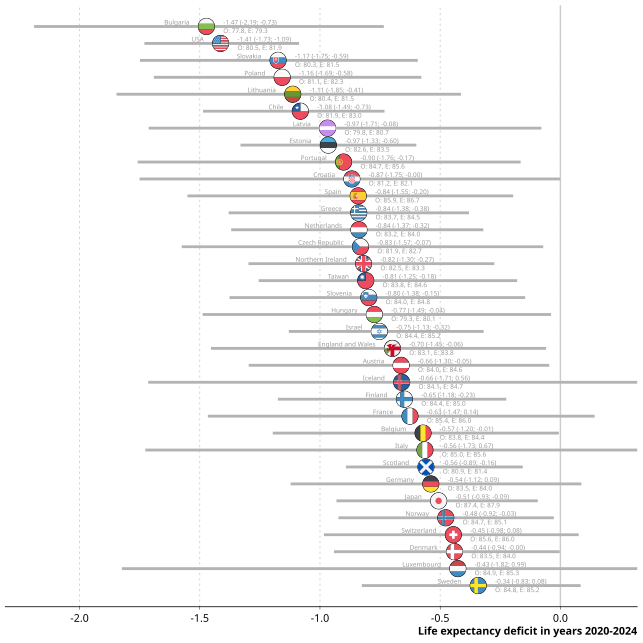

The data file committed next to this chart (first rows):
region, sex, year, e0deficit_Q025, e0deficit_Q50, e0deficit_Q975, e0expected_Q50, e0observed
AT, Female, 2020-2024, -1.296, -0.6626, -0.04655, 84.65, 83.98
BE, Female, 2020-2024, -1.196, -0.5713, -0.00647, 84.41, 83.84
BG, Female, 2020-2024, -2.189, -1.472, -0.7344, 79.3, 77.82
CH, Female, 2020-2024, -0.9837, -0.4452, 0.07601, 86.03, 85.59
CL, Female, 2020-2024, -1.486, -1.082, -0.7315, 82.95, 81.87
CZ, Female, 2020-2024, -1.575, -0.8316, -0.07149, 82.72, 81.88
DE, Female, 2020-2024, -1.122, -0.5391, 0.08721, 84.02, 83.48
DK, Female, 2020-2024, -0.9416, -0.4404, -0.00283, 83.95, 83.52
EE, Female, 2020-2024, -1.33, -0.9654, -0.5991, 83.52, 82.55
ES, Female, 2020-2024, -1.551, -0.8409, -0.1965, 86.73, 85.89
FI, Female, 2020-2024, -1.175, -0.6488, -0.2251, 85.02, 84.36
FR, Female, 2020-2024, -1.466, -0.6256, 0.1423, 86.04, 85.41
GB-EAW, Female, 2020-2024, -1.453, -0.6987, -0.05927, 83.76, 83.06
GB-NIR, Female, 2020-2024, -1.297, -0.8186, -0.2748, 83.29, 82.47
GB-SCT, Female, 2020-2024, -0.8918, -0.5593, -0.1565, 81.42, 80.85
GR, Female, 2020-2024, -1.38, -0.8389, -0.3801, 84.51, 83.66
HR, Female, 2020-2024, -1.75, -0.8673, -3.28e-4, 82.08, 81.22
HU, Female, 2020-2024, -1.488, -0.7737, -0.03869, 80.08, 79.31
IL, Female, 2020-2024, -1.129, -0.753, -0.3191, 85.17, 84.43
IS, Female, 2020-2024, -1.714, -0.6602, 0.5595, 84.75, 84.08
IT, Female, 2020-2024, -1.726, -0.5634, 0.6746, 85.58, 85.01
JP, Female, 2020-2024, -0.9314, -0.5065, -0.09413, 87.91, 87.4
LT, Female, 2020-2024, -1.846, -1.113, -0.4135, 81.53, 80.42
LU, Female, 2020-2024, -1.824, -0.4267, 0.9946, 85.29, 84.87
LV, Female, 2020-2024, -1.712, -0.9685, -0.07895, 80.73, 79.77
NL, Female, 2020-2024, -1.369, -0.838, -0.3204, 84.03, 83.18
NO, Female, 2020-2024, -0.923, -0.4767, -0.0272, 85.15, 84.67
PL, Female, 2020-2024, -1.691, -1.157, -0.5783, 82.3, 81.13
PT, Female, 2020-2024, -1.758, -0.9019, -0.1654, 85.57, 84.66
SE, Female, 2020-2024, -0.826, -0.3418, 0.08418, 85.19, 84.84
SI, Female, 2020-2024, -1.376, -0.797, -0.1466, 84.82, 84.01
SK, Female, 2020-2024, -1.749, -1.174, -0.5932, 81.47, 80.3
TW, Female, 2020-2024, -1.255, -0.8097, -0.1799, 84.61, 83.8
US, Female, 2020-2024, -1.73, -1.413, -1.087, 81.9, 80.48
